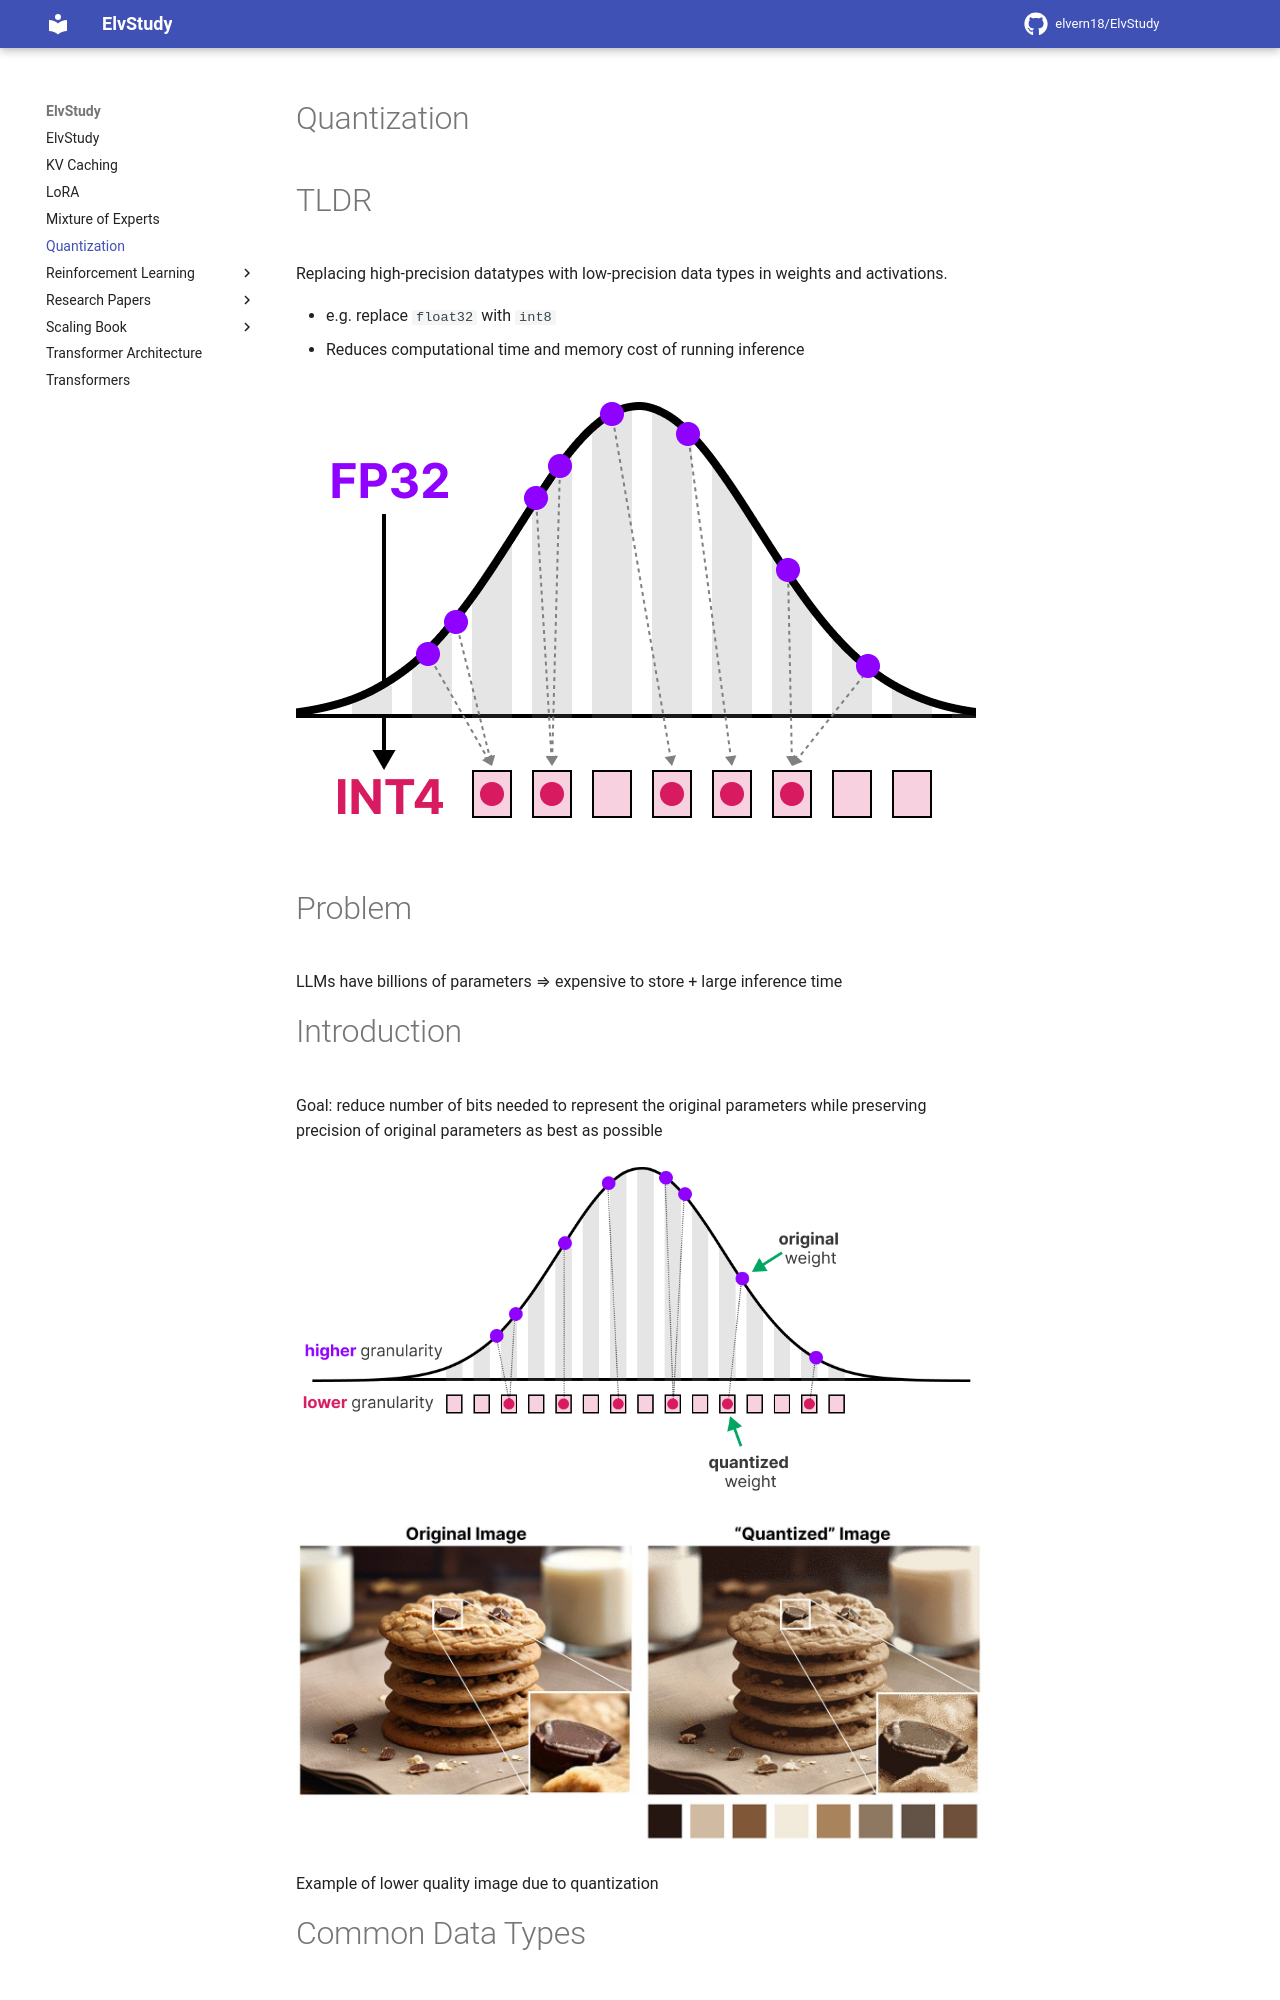

repository: elvern18/ElvStudy · page: Quantization/index.html · generator: mkdocs

# Quantization

# TLDR

Replacing high-precision datatypes with low-precision data types in weights and activations. 

- e.g. replace `float32` with `int8`
- Reduces computational time and memory cost of running inference

![image.png](images/image.png)

# Problem

LLMs have billions of parameters ⇒ expensive to store + large inference time 

# Introduction

Goal: reduce number of bits needed to represent the original parameters while preserving precision of original parameters as best as possible 

![image.png](images/image%201.png)

![image.png](images/image%202.png)

Example of lower quality image due to quantization 

# Common Data Types

## FP32 → FP16

FP32 = full precision, FP16 = half precision 

Note how the range of values of FP16 is significantly smaller than FP32 

![image.png](images/image%203.png)

## FP32 → BF16

BF16 uses same amount of bits as FP16, but can take a wider range of values 

![image.png](images/image%204.png)

## FP32 → INT8

![image.png](images/image%205.png)
